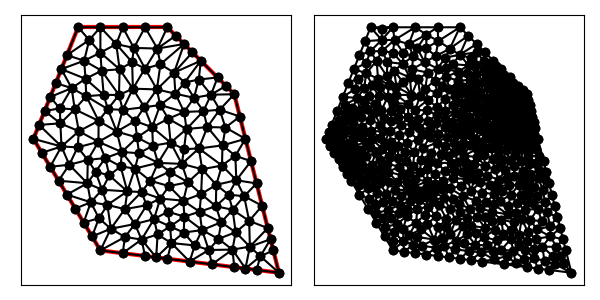

The table this chart was drawn from, first rows:
1.300000000000000000e+01, 1.000000000000000000e+01, 1.000000000000000000e+01, 1.300000000000000000e+01, 6.000000000000000000e+00, 1.300000000000000000e+01, 4.000000000000000000e+00, 8.000000000000000000e+00, 7.000000000000000000e+00, 3.000000000000000000e+00, 1.500000000000000000e+01, 2.000000000000000000e+00, 8.422101866632051070e+00, 1.143525776574705510e+01, 9.000000000000000000e+00, 1.115000000000000036e+01, 8.500000000000000000e+00, 1.207499999999999929e+01, 8.640700622210683690e+00, 1.155341925524901825e+01, 0.000000000000000000e+00, 1.913766779444856236e-01
1.300000000000000000e+01, 1.000000000000000000e+01, 1.000000000000000000e+01, 1.300000000000000000e+01, 6.000000000000000000e+00, 1.300000000000000000e+01, 4.000000000000000000e+00, 8.000000000000000000e+00, 7.000000000000000000e+00, 3.000000000000000000e+00, 1.500000000000000000e+01, 2.000000000000000000e+00, 7.710562499999999986e+00, 1.224591216216216161e+01, 7.000000000000000000e+00, 1.300000000000000000e+01, 7.000000000000000000e+00, 1.186182432432432421e+01, 7.236854166666667254e+00, 1.236924549549549646e+01, 1.000000000000000000e+00, 4.111083662092205881e-01
1.300000000000000000e+01, 1.000000000000000000e+01, 1.000000000000000000e+01, 1.300000000000000000e+01, 6.000000000000000000e+00, 1.300000000000000000e+01, 4.000000000000000000e+00, 8.000000000000000000e+00, 7.000000000000000000e+00, 3.000000000000000000e+00, 1.500000000000000000e+01, 2.000000000000000000e+00, 9.000000000000000000e+00, 1.300000000000000000e+01, 8.500000000000000000e+00, 1.207499999999999929e+01, 9.552812499999999929e+00, 1.204645270270270352e+01, 9.017604166666666643e+00, 1.237381756756756879e+01, 1.000000000000000000e+00, 3.904542939868605456e-01
1.300000000000000000e+01, 1.000000000000000000e+01, 1.000000000000000000e+01, 1.300000000000000000e+01, 6.000000000000000000e+00, 1.300000000000000000e+01, 4.000000000000000000e+00, 8.000000000000000000e+00, 7.000000000000000000e+00, 3.000000000000000000e+00, 1.500000000000000000e+01, 2.000000000000000000e+00, 1.036196997810323595e+01, 1.002243739513130194e+01, 1.030012977514864403e+01, 1.096693017750968835e+01, 9.531290389254772677e+00, 1.021494943066891992e+01, 1.006446338083554970e+01, 1.040143900110330399e+01, 0.000000000000000000e+00, 8.853456174230985021e-02
1.300000000000000000e+01, 1.000000000000000000e+01, 1.000000000000000000e+01, 1.300000000000000000e+01, 6.000000000000000000e+00, 1.300000000000000000e+01, 4.000000000000000000e+00, 8.000000000000000000e+00, 7.000000000000000000e+00, 3.000000000000000000e+00, 1.500000000000000000e+01, 2.000000000000000000e+00, 8.456368201460264800e+00, 1.024858475596742480e+01, 7.832592065240892687e+00, 9.964613405822820624e+00, 8.000000000000000000e+00, 9.300000000000000711e+00, 8.096320088900386125e+00, 9.837732720596749303e+00, 0.000000000000000000e+00, 1.504696637037340468e-01
1.300000000000000000e+01, 1.000000000000000000e+01, 1.000000000000000000e+01, 1.300000000000000000e+01, 6.000000000000000000e+00, 1.300000000000000000e+01, 4.000000000000000000e+00, 8.000000000000000000e+00, 7.000000000000000000e+00, 3.000000000000000000e+00, 1.500000000000000000e+01, 2.000000000000000000e+00, 8.500000000000000000e+00, 1.207499999999999929e+01, 9.000000000000000000e+00, 1.115000000000000036e+01, 9.552812499999999929e+00, 1.204645270270270352e+01, 9.017604166666666643e+00, 1.175715090090090165e+01, 0.000000000000000000e+00, 2.015005444873107232e-01
1.300000000000000000e+01, 1.000000000000000000e+01, 1.000000000000000000e+01, 1.300000000000000000e+01, 6.000000000000000000e+00, 1.300000000000000000e+01, 4.000000000000000000e+00, 8.000000000000000000e+00, 7.000000000000000000e+00, 3.000000000000000000e+00, 1.500000000000000000e+01, 2.000000000000000000e+00, 9.000000000000000000e+00, 1.300000000000000000e+01, 8.000000000000000000e+00, 1.300000000000000000e+01, 8.500000000000000000e+00, 1.207499999999999929e+01, 8.500000000000000000e+00, 1.269166666666666821e+01, 1.000000000000000000e+00, 3.904542939868605456e-01
1.300000000000000000e+01, 1.000000000000000000e+01, 1.000000000000000000e+01, 1.300000000000000000e+01, 6.000000000000000000e+00, 1.300000000000000000e+01, 4.000000000000000000e+00, 8.000000000000000000e+00, 7.000000000000000000e+00, 3.000000000000000000e+00, 1.500000000000000000e+01, 2.000000000000000000e+00, 9.000000000000000000e+00, 1.300000000000000000e+01, 9.552812499999999929e+00, 1.204645270270270352e+01, 1.000000000000000000e+01, 1.300000000000000000e+01, 9.517604166666666643e+00, 1.268215090090090058e+01, 1.000000000000000000e+00, 5.000000000000000000e-01
1.300000000000000000e+01, 1.000000000000000000e+01, 1.000000000000000000e+01, 1.300000000000000000e+01, 6.000000000000000000e+00, 1.300000000000000000e+01, 4.000000000000000000e+00, 8.000000000000000000e+00, 7.000000000000000000e+00, 3.000000000000000000e+00, 1.500000000000000000e+01, 2.000000000000000000e+00, 1.085890631706658382e+01, 8.439024627160728542e+00, 1.075376618679469942e+01, 9.204479944841370553e+00, 1.004318165143962283e+01, 8.901089258640604740e+00, 1.055195138510030262e+01, 8.848197943547567945e+00, 0.000000000000000000e+00, 7.839781875804179012e-02
1.300000000000000000e+01, 1.000000000000000000e+01, 1.000000000000000000e+01, 1.300000000000000000e+01, 6.000000000000000000e+00, 1.300000000000000000e+01, 4.000000000000000000e+00, 8.000000000000000000e+00, 7.000000000000000000e+00, 3.000000000000000000e+00, 1.500000000000000000e+01, 2.000000000000000000e+00, 7.710562499999999986e+00, 1.224591216216216161e+01, 7.861627122899927045e+00, 1.111712837837837853e+01, 8.422101866632051070e+00, 1.143525776574705510e+01, 7.998097163177326330e+00, 1.159943276876253115e+01, 0.000000000000000000e+00, 1.913766779444856236e-01
1.300000000000000000e+01, 1.000000000000000000e+01, 1.000000000000000000e+01, 1.300000000000000000e+01, 6.000000000000000000e+00, 1.300000000000000000e+01, 4.000000000000000000e+00, 8.000000000000000000e+00, 7.000000000000000000e+00, 3.000000000000000000e+00, 1.500000000000000000e+01, 2.000000000000000000e+00, 7.332890538280282478e+00, 9.331290922980842950e+00, 8.000000000000000000e+00, 9.300000000000000711e+00, 7.832592065240892687e+00, 9.964613405822820624e+00, 7.721827534507057500e+00, 9.531968109601221428e+00, 0.000000000000000000e+00, 1.504696637037340468e-01
1.300000000000000000e+01, 1.000000000000000000e+01, 1.000000000000000000e+01, 1.300000000000000000e+01, 6.000000000000000000e+00, 1.300000000000000000e+01, 4.000000000000000000e+00, 8.000000000000000000e+00, 7.000000000000000000e+00, 3.000000000000000000e+00, 1.500000000000000000e+01, 2.000000000000000000e+00, 8.500000000000000000e+00, 1.207499999999999929e+01, 8.000000000000000000e+00, 1.300000000000000000e+01, 7.710562499999999986e+00, 1.224591216216216161e+01, 8.070187500000001180e+00, 1.244030405405405304e+01, 1.000000000000000000e+00, 3.904542939868605456e-01
1.300000000000000000e+01, 1.000000000000000000e+01, 1.000000000000000000e+01, 1.300000000000000000e+01, 6.000000000000000000e+00, 1.300000000000000000e+01, 4.000000000000000000e+00, 8.000000000000000000e+00, 7.000000000000000000e+00, 3.000000000000000000e+00, 1.500000000000000000e+01, 2.000000000000000000e+00, 1.074701374224999739e+01, 7.537696718239571325e+00, 1.085890631706658382e+01, 8.439024627160728542e+00, 1.014663448431750759e+01, 7.829451588018475405e+00, 1.058418484787802960e+01, 7.935390977806258128e+00, 0.000000000000000000e+00, 9.535156042804958376e-02
1.300000000000000000e+01, 1.000000000000000000e+01, 1.000000000000000000e+01, 1.300000000000000000e+01, 6.000000000000000000e+00, 1.300000000000000000e+01, 4.000000000000000000e+00, 8.000000000000000000e+00, 7.000000000000000000e+00, 3.000000000000000000e+00, 1.500000000000000000e+01, 2.000000000000000000e+00, 5.712985879562068270e+00, 1.027296310367067811e+01, 5.250000000000000000e+00, 1.112500000000000000e+01, 5.000000000000000000e+00, 1.050000000000000000e+01, 5.320995293187356090e+00, 1.063265436789022544e+01, 1.000000000000000000e+00, 1.823694404822216175e-01
1.300000000000000000e+01, 1.000000000000000000e+01, 1.000000000000000000e+01, 1.300000000000000000e+01, 6.000000000000000000e+00, 1.300000000000000000e+01, 4.000000000000000000e+00, 8.000000000000000000e+00, 7.000000000000000000e+00, 3.000000000000000000e+00, 1.500000000000000000e+01, 2.000000000000000000e+00, 1.075000000000000000e+01, 1.225000000000000000e+01, 1.030012977514864403e+01, 1.096693017750968835e+01, 1.112500000000000000e+01, 1.187500000000000000e+01, 1.072504325838288253e+01, 1.169731005916989552e+01, 1.000000000000000000e+00, 1.516802425319738745e-01
1.300000000000000000e+01, 1.000000000000000000e+01, 1.000000000000000000e+01, 1.300000000000000000e+01, 6.000000000000000000e+00, 1.300000000000000000e+01, 4.000000000000000000e+00, 8.000000000000000000e+00, 7.000000000000000000e+00, 3.000000000000000000e+00, 1.500000000000000000e+01, 2.000000000000000000e+00, 7.000000000000000000e+00, 1.186182432432432421e+01, 7.055413570519832867e+00, 1.105513154810293130e+01, 7.861627122899927045e+00, 1.111712837837837853e+01, 7.305680231139919378e+00, 1.134469475026854468e+01, 0.000000000000000000e+00, 2.139948721772810813e-01
1.300000000000000000e+01, 1.000000000000000000e+01, 1.000000000000000000e+01, 1.300000000000000000e+01, 6.000000000000000000e+00, 1.300000000000000000e+01, 4.000000000000000000e+00, 8.000000000000000000e+00, 7.000000000000000000e+00, 3.000000000000000000e+00, 1.500000000000000000e+01, 2.000000000000000000e+00, 9.690142465436693442e+00, 1.134308901849872520e+01, 9.552812499999999929e+00, 1.204645270270270352e+01, 9.000000000000000000e+00, 1.115000000000000036e+01, 9.414318321812231716e+00, 1.151318057373381087e+01, 0.000000000000000000e+00, 2.015005444873107232e-01
1.300000000000000000e+01, 1.000000000000000000e+01, 1.000000000000000000e+01, 1.300000000000000000e+01, 6.000000000000000000e+00, 1.300000000000000000e+01, 4.000000000000000000e+00, 8.000000000000000000e+00, 7.000000000000000000e+00, 3.000000000000000000e+00, 1.500000000000000000e+01, 2.000000000000000000e+00, 1.037500000000000000e+01, 1.262500000000000000e+01, 1.000000000000000000e+01, 1.300000000000000000e+01, 9.552812499999999929e+00, 1.204645270270270352e+01, 9.975937500000000568e+00, 1.255715090090090058e+01, 1.000000000000000000e+00, 5.000000000000000000e-01
1.300000000000000000e+01, 1.000000000000000000e+01, 1.000000000000000000e+01, 1.300000000000000000e+01, 6.000000000000000000e+00, 1.300000000000000000e+01, 4.000000000000000000e+00, 8.000000000000000000e+00, 7.000000000000000000e+00, 3.000000000000000000e+00, 1.500000000000000000e+01, 2.000000000000000000e+00, 7.000000000000000000e+00, 1.186182432432432421e+01, 7.000000000000000000e+00, 1.300000000000000000e+01, 6.500000000000000000e+00, 1.243091216216216210e+01, 6.833333333333333037e+00, 1.243091216216216388e+01, 1.000000000000000000e+00, 2.701921536314128569e-01
1.300000000000000000e+01, 1.000000000000000000e+01, 1.000000000000000000e+01, 1.300000000000000000e+01, 6.000000000000000000e+00, 1.300000000000000000e+01, 4.000000000000000000e+00, 8.000000000000000000e+00, 7.000000000000000000e+00, 3.000000000000000000e+00, 1.500000000000000000e+01, 2.000000000000000000e+00, 7.710562499999999986e+00, 1.224591216216216161e+01, 7.000000000000000000e+00, 1.186182432432432421e+01, 7.861627122899927045e+00, 1.111712837837837853e+01, 7.524063207633308714e+00, 1.174162162162162382e+01, 0.000000000000000000e+00, 2.164251694239538726e-01
1.300000000000000000e+01, 1.000000000000000000e+01, 1.000000000000000000e+01, 1.300000000000000000e+01, 6.000000000000000000e+00, 1.300000000000000000e+01, 4.000000000000000000e+00, 8.000000000000000000e+00, 7.000000000000000000e+00, 3.000000000000000000e+00, 1.500000000000000000e+01, 2.000000000000000000e+00, 6.272710018828805190e+00, 1.150128230234375337e+01, 6.333058298281102338e+00, 1.069177668068755871e+01, 7.055413570519832867e+00, 1.105513154810293130e+01, 6.553727295876580428e+00, 1.108273017704474661e+01, 0.000000000000000000e+00, 2.078520519425505475e-01
1.300000000000000000e+01, 1.000000000000000000e+01, 1.000000000000000000e+01, 1.300000000000000000e+01, 6.000000000000000000e+00, 1.300000000000000000e+01, 4.000000000000000000e+00, 8.000000000000000000e+00, 7.000000000000000000e+00, 3.000000000000000000e+00, 1.500000000000000000e+01, 2.000000000000000000e+00, 7.710562499999999986e+00, 1.224591216216216161e+01, 8.000000000000000000e+00, 1.300000000000000000e+01, 7.000000000000000000e+00, 1.300000000000000000e+01, 7.570187500000000291e+00, 1.274863738738738839e+01, 1.000000000000000000e+00, 4.111083662092205881e-01
1.300000000000000000e+01, 1.000000000000000000e+01, 1.000000000000000000e+01, 1.300000000000000000e+01, 6.000000000000000000e+00, 1.300000000000000000e+01, 4.000000000000000000e+00, 8.000000000000000000e+00, 7.000000000000000000e+00, 3.000000000000000000e+00, 1.500000000000000000e+01, 2.000000000000000000e+00, 7.055413570519832867e+00, 1.105513154810293130e+01, 7.147268009036378267e+00, 9.972819123774900874e+00, 7.832592065240892687e+00, 9.964613405822820624e+00, 7.345091214932367940e+00, 1.033085469256688427e+01, 0.000000000000000000e+00, 1.382077853490321362e-01
1.300000000000000000e+01, 1.000000000000000000e+01, 1.000000000000000000e+01, 1.300000000000000000e+01, 6.000000000000000000e+00, 1.300000000000000000e+01, 4.000000000000000000e+00, 8.000000000000000000e+00, 7.000000000000000000e+00, 3.000000000000000000e+00, 1.500000000000000000e+01, 2.000000000000000000e+00, 9.531290389254772677e+00, 1.021494943066891992e+01, 9.000000000000000000e+00, 1.115000000000000036e+01, 8.456368201460264800e+00, 1.024858475596742480e+01, 8.995886196905011900e+00, 1.053784472887878287e+01, 0.000000000000000000e+00, 1.660293683117379793e-01
1.300000000000000000e+01, 1.000000000000000000e+01, 1.000000000000000000e+01, 1.300000000000000000e+01, 6.000000000000000000e+00, 1.300000000000000000e+01, 4.000000000000000000e+00, 8.000000000000000000e+00, 7.000000000000000000e+00, 3.000000000000000000e+00, 1.500000000000000000e+01, 2.000000000000000000e+00, 1.030012977514864403e+01, 1.096693017750968835e+01, 9.690142465436693442e+00, 1.134308901849872520e+01, 9.531290389254772677e+00, 1.021494943066891992e+01, 9.840520876613370049e+00, 1.084165620889244508e+01, 0.000000000000000000e+00, 1.516802425319738745e-01
1.300000000000000000e+01, 1.000000000000000000e+01, 1.000000000000000000e+01, 1.300000000000000000e+01, 6.000000000000000000e+00, 1.300000000000000000e+01, 4.000000000000000000e+00, 8.000000000000000000e+00, 7.000000000000000000e+00, 3.000000000000000000e+00, 1.500000000000000000e+01, 2.000000000000000000e+00, 6.500000000000000000e+00, 1.243091216216216210e+01, 5.500000000000000000e+00, 1.175000000000000000e+01, 6.272710018828805190e+00, 1.150128230234375337e+01, 6.090903339609600842e+00, 1.189406482150197064e+01, 1.000000000000000000e+00, 2.078520519425505475e-01
1.300000000000000000e+01, 1.000000000000000000e+01, 1.000000000000000000e+01, 1.300000000000000000e+01, 6.000000000000000000e+00, 1.300000000000000000e+01, 4.000000000000000000e+00, 8.000000000000000000e+00, 7.000000000000000000e+00, 3.000000000000000000e+00, 1.500000000000000000e+01, 2.000000000000000000e+00, 1.075000000000000000e+01, 1.225000000000000000e+01, 9.552812499999999929e+00, 1.204645270270270352e+01, 9.690142465436693442e+00, 1.134308901849872520e+01, 9.997651655145565641e+00, 1.187984724040047446e+01, 1.000000000000000000e+00, 2.894509247685683739e-01
1.300000000000000000e+01, 1.000000000000000000e+01, 1.000000000000000000e+01, 1.300000000000000000e+01, 6.000000000000000000e+00, 1.300000000000000000e+01, 4.000000000000000000e+00, 8.000000000000000000e+00, 7.000000000000000000e+00, 3.000000000000000000e+00, 1.500000000000000000e+01, 2.000000000000000000e+00, 6.333058298281102338e+00, 1.069177668068755871e+01, 6.367405057925856759e+00, 9.910154399613828602e+00, 7.147268009036378267e+00, 9.972819123774900874e+00, 6.615910455081112751e+00, 1.019158340135876273e+01, 0.000000000000000000e+00, 1.313741762545567460e-01
1.300000000000000000e+01, 1.000000000000000000e+01, 1.000000000000000000e+01, 1.300000000000000000e+01, 6.000000000000000000e+00, 1.300000000000000000e+01, 4.000000000000000000e+00, 8.000000000000000000e+00, 7.000000000000000000e+00, 3.000000000000000000e+00, 1.500000000000000000e+01, 2.000000000000000000e+00, 7.055413570519832867e+00, 1.105513154810293130e+01, 7.832592065240892687e+00, 9.964613405822820624e+00, 7.861627122899927045e+00, 1.111712837837837853e+01, 7.583210919553550866e+00, 1.071229111076804408e+01, 0.000000000000000000e+00, 1.513534339493092795e-01
1.300000000000000000e+01, 1.000000000000000000e+01, 1.000000000000000000e+01, 1.300000000000000000e+01, 6.000000000000000000e+00, 1.300000000000000000e+01, 4.000000000000000000e+00, 8.000000000000000000e+00, 7.000000000000000000e+00, 3.000000000000000000e+00, 1.500000000000000000e+01, 2.000000000000000000e+00, 7.710562499999999986e+00, 1.224591216216216161e+01, 8.422101866632051070e+00, 1.143525776574705510e+01, 8.500000000000000000e+00, 1.207499999999999929e+01, 8.210888122210683093e+00, 1.191872330930307022e+01, 0.000000000000000000e+00, 1.913766779444856236e-01
1.300000000000000000e+01, 1.000000000000000000e+01, 1.000000000000000000e+01, 1.300000000000000000e+01, 6.000000000000000000e+00, 1.300000000000000000e+01, 4.000000000000000000e+00, 8.000000000000000000e+00, 7.000000000000000000e+00, 3.000000000000000000e+00, 1.500000000000000000e+01, 2.000000000000000000e+00, 8.456368201460264800e+00, 1.024858475596742480e+01, 8.422101866632051070e+00, 1.143525776574705510e+01, 7.861627122899927045e+00, 1.111712837837837853e+01, 8.246699063664081564e+00, 1.093365696669762066e+01, 0.000000000000000000e+00, 1.726814224590056956e-01
1.300000000000000000e+01, 1.000000000000000000e+01, 1.000000000000000000e+01, 1.300000000000000000e+01, 6.000000000000000000e+00, 1.300000000000000000e+01, 4.000000000000000000e+00, 8.000000000000000000e+00, 7.000000000000000000e+00, 3.000000000000000000e+00, 1.500000000000000000e+01, 2.000000000000000000e+00, 8.968371547719641512e+00, 9.418185017201215814e+00, 9.531290389254772677e+00, 1.021494943066891992e+01, 8.456368201460264800e+00, 1.024858475596742480e+01, 8.985343379478225145e+00, 9.960573067945853509e+00, 0.000000000000000000e+00, 1.323648303524474767e-01
1.300000000000000000e+01, 1.000000000000000000e+01, 1.000000000000000000e+01, 1.300000000000000000e+01, 6.000000000000000000e+00, 1.300000000000000000e+01, 4.000000000000000000e+00, 8.000000000000000000e+00, 7.000000000000000000e+00, 3.000000000000000000e+00, 1.500000000000000000e+01, 2.000000000000000000e+00, 8.422101866632051070e+00, 1.143525776574705510e+01, 8.456368201460264800e+00, 1.024858475596742480e+01, 9.000000000000000000e+00, 1.115000000000000036e+01, 8.626156689364105290e+00, 1.094461417390482616e+01, 0.000000000000000000e+00, 1.726814224590056956e-01
1.300000000000000000e+01, 1.000000000000000000e+01, 1.000000000000000000e+01, 1.300000000000000000e+01, 6.000000000000000000e+00, 1.300000000000000000e+01, 4.000000000000000000e+00, 8.000000000000000000e+00, 7.000000000000000000e+00, 3.000000000000000000e+00, 1.500000000000000000e+01, 2.000000000000000000e+00, 9.531290389254772677e+00, 1.021494943066891992e+01, 9.690142465436693442e+00, 1.134308901849872520e+01, 9.000000000000000000e+00, 1.115000000000000036e+01, 9.407144284897155373e+00, 1.090267948305588241e+01, 0.000000000000000000e+00, 1.660293683117379793e-01
1.300000000000000000e+01, 1.000000000000000000e+01, 1.000000000000000000e+01, 1.300000000000000000e+01, 6.000000000000000000e+00, 1.300000000000000000e+01, 4.000000000000000000e+00, 8.000000000000000000e+00, 7.000000000000000000e+00, 3.000000000000000000e+00, 1.500000000000000000e+01, 2.000000000000000000e+00, 1.075000000000000000e+01, 1.225000000000000000e+01, 9.690142465436693442e+00, 1.134308901849872520e+01, 1.030012977514864403e+01, 1.096693017750968835e+01, 1.024675741352844582e+01, 1.152000639866947118e+01, 1.000000000000000000e+00, 1.516802425319738745e-01
1.300000000000000000e+01, 1.000000000000000000e+01, 1.000000000000000000e+01, 1.300000000000000000e+01, 6.000000000000000000e+00, 1.300000000000000000e+01, 4.000000000000000000e+00, 8.000000000000000000e+00, 7.000000000000000000e+00, 3.000000000000000000e+00, 1.500000000000000000e+01, 2.000000000000000000e+00, 6.000000000000000000e+00, 1.300000000000000000e+01, 5.500000000000000000e+00, 1.175000000000000000e+01, 6.500000000000000000e+00, 1.243091216216216210e+01, 6.000000000000000000e+00, 1.239363738738738618e+01, 1.000000000000000000e+00, 2.701921536314128569e-01
1.300000000000000000e+01, 1.000000000000000000e+01, 1.000000000000000000e+01, 1.300000000000000000e+01, 6.000000000000000000e+00, 1.300000000000000000e+01, 4.000000000000000000e+00, 8.000000000000000000e+00, 7.000000000000000000e+00, 3.000000000000000000e+00, 1.500000000000000000e+01, 2.000000000000000000e+00, 1.030012977514864403e+01, 1.096693017750968835e+01, 1.150000000000000000e+01, 1.150000000000000000e+01, 1.112500000000000000e+01, 1.187500000000000000e+01, 1.097504325838288253e+01, 1.144731005916989552e+01, 1.000000000000000000e+00, 1.516802425319738745e-01
1.300000000000000000e+01, 1.000000000000000000e+01, 1.000000000000000000e+01, 1.300000000000000000e+01, 6.000000000000000000e+00, 1.300000000000000000e+01, 4.000000000000000000e+00, 8.000000000000000000e+00, 7.000000000000000000e+00, 3.000000000000000000e+00, 1.500000000000000000e+01, 2.000000000000000000e+00, 9.552812499999999929e+00, 1.204645270270270352e+01, 1.075000000000000000e+01, 1.225000000000000000e+01, 1.037500000000000000e+01, 1.262500000000000000e+01, 1.022593750000000057e+01, 1.230715090090090058e+01, 1.000000000000000000e+00, 5.000000000000000000e-01
1.300000000000000000e+01, 1.000000000000000000e+01, 1.000000000000000000e+01, 1.300000000000000000e+01, 6.000000000000000000e+00, 1.300000000000000000e+01, 4.000000000000000000e+00, 8.000000000000000000e+00, 7.000000000000000000e+00, 3.000000000000000000e+00, 1.500000000000000000e+01, 2.000000000000000000e+00, 7.000000000000000000e+00, 1.300000000000000000e+01, 6.000000000000000000e+00, 1.300000000000000000e+01, 6.500000000000000000e+00, 1.243091216216216210e+01, 6.500000000000000000e+00, 1.281030405405405226e+01, 1.000000000000000000e+00, 2.701921536314128569e-01
1.300000000000000000e+01, 1.000000000000000000e+01, 1.000000000000000000e+01, 1.300000000000000000e+01, 6.000000000000000000e+00, 1.300000000000000000e+01, 4.000000000000000000e+00, 8.000000000000000000e+00, 7.000000000000000000e+00, 3.000000000000000000e+00, 1.500000000000000000e+01, 2.000000000000000000e+00, 6.272710018828805190e+00, 1.150128230234375337e+01, 7.055413570519832867e+00, 1.105513154810293130e+01, 7.000000000000000000e+00, 1.186182432432432421e+01, 6.776041196449546611e+00, 1.147274605825700178e+01, 0.000000000000000000e+00, 2.078520519425505475e-01
1.300000000000000000e+01, 1.000000000000000000e+01, 1.000000000000000000e+01, 1.300000000000000000e+01, 6.000000000000000000e+00, 1.300000000000000000e+01, 4.000000000000000000e+00, 8.000000000000000000e+00, 7.000000000000000000e+00, 3.000000000000000000e+00, 1.500000000000000000e+01, 2.000000000000000000e+00, 7.055413570519832867e+00, 1.105513154810293130e+01, 6.333058298281102338e+00, 1.069177668068755871e+01, 7.147268009036378267e+00, 9.972819123774900874e+00, 6.845246625945770269e+00, 1.057324245085512970e+01, 0.000000000000000000e+00, 1.382077853490321362e-01
1.300000000000000000e+01, 1.000000000000000000e+01, 1.000000000000000000e+01, 1.300000000000000000e+01, 6.000000000000000000e+00, 1.300000000000000000e+01, 4.000000000000000000e+00, 8.000000000000000000e+00, 7.000000000000000000e+00, 3.000000000000000000e+00, 1.500000000000000000e+01, 2.000000000000000000e+00, 5.712985879562068270e+00, 1.027296310367067811e+01, 5.849550261583425836e+00, 9.323690845695825402e+00, 6.367405057925856759e+00, 9.910154399613828602e+00, 5.976647066357116955e+00, 9.835602782993445814e+00, 0.000000000000000000e+00, 1.313741762545567460e-01
1.300000000000000000e+01, 1.000000000000000000e+01, 1.000000000000000000e+01, 1.300000000000000000e+01, 6.000000000000000000e+00, 1.300000000000000000e+01, 4.000000000000000000e+00, 8.000000000000000000e+00, 7.000000000000000000e+00, 3.000000000000000000e+00, 1.500000000000000000e+01, 2.000000000000000000e+00, 6.919213357539613085e+00, 8.806995828676676297e+00, 7.332890538280282478e+00, 9.331290922980842950e+00, 6.367405057925856759e+00, 9.910154399613828602e+00, 6.873169651248584699e+00, 9.349480383757116542e+00, 0.000000000000000000e+00, 1.313741762545567460e-01
1.300000000000000000e+01, 1.000000000000000000e+01, 1.000000000000000000e+01, 1.300000000000000000e+01, 6.000000000000000000e+00, 1.300000000000000000e+01, 4.000000000000000000e+00, 8.000000000000000000e+00, 7.000000000000000000e+00, 3.000000000000000000e+00, 1.500000000000000000e+01, 2.000000000000000000e+00, 8.552337132140458209e+00, 8.800681316892138284e+00, 7.733926693461427249e+00, 8.325747263751066995e+00, 8.642539860526071038e+00, 8.061588005710454752e+00, 8.309601228709318832e+00, 8.396005528784554528e+00, 0.000000000000000000e+00, 1.331121221243392883e-01
1.300000000000000000e+01, 1.000000000000000000e+01, 1.000000000000000000e+01, 1.300000000000000000e+01, 6.000000000000000000e+00, 1.300000000000000000e+01, 4.000000000000000000e+00, 8.000000000000000000e+00, 7.000000000000000000e+00, 3.000000000000000000e+00, 1.500000000000000000e+01, 2.000000000000000000e+00, 1.309110401402453405e+01, 6.146885236361295135e+00, 1.344143522919906886e+01, 5.429189160369890743e+00, 1.400000000000000000e+01, 6.000000000000000000e+00, 1.351084641440786704e+01, 5.858691465577062552e+00, 0.000000000000000000e+00, 1.227230114691563317e-01
1.300000000000000000e+01, 1.000000000000000000e+01, 1.000000000000000000e+01, 1.300000000000000000e+01, 6.000000000000000000e+00, 1.300000000000000000e+01, 4.000000000000000000e+00, 8.000000000000000000e+00, 7.000000000000000000e+00, 3.000000000000000000e+00, 1.500000000000000000e+01, 2.000000000000000000e+00, 8.968371547719641512e+00, 9.418185017201215814e+00, 8.456368201460264800e+00, 1.024858475596742480e+01, 8.000000000000000000e+00, 9.300000000000000711e+00, 8.474913249726634845e+00, 9.655589924389547107e+00, 0.000000000000000000e+00, 1.323648303524474767e-01
1.300000000000000000e+01, 1.000000000000000000e+01, 1.000000000000000000e+01, 1.300000000000000000e+01, 6.000000000000000000e+00, 1.300000000000000000e+01, 4.000000000000000000e+00, 8.000000000000000000e+00, 7.000000000000000000e+00, 3.000000000000000000e+00, 1.500000000000000000e+01, 2.000000000000000000e+00, 9.531290389254772677e+00, 1.021494943066891992e+01, 9.676725666369760503e+00, 9.514963556994592508e+00, 1.036196997810323595e+01, 1.002243739513130194e+01, 9.856662011242589116e+00, 9.917450127598270271e+00, 0.000000000000000000e+00, 8.853456174230985021e-02
1.300000000000000000e+01, 1.000000000000000000e+01, 1.000000000000000000e+01, 1.300000000000000000e+01, 6.000000000000000000e+00, 1.300000000000000000e+01, 4.000000000000000000e+00, 8.000000000000000000e+00, 7.000000000000000000e+00, 3.000000000000000000e+00, 1.500000000000000000e+01, 2.000000000000000000e+00, 7.861627122899927045e+00, 1.111712837837837853e+01, 7.832592065240892687e+00, 9.964613405822820624e+00, 8.456368201460264800e+00, 1.024858475596742480e+01, 8.050195796533694548e+00, 1.044344218005620739e+01, 0.000000000000000000e+00, 1.513534339493092795e-01
1.300000000000000000e+01, 1.000000000000000000e+01, 1.000000000000000000e+01, 1.300000000000000000e+01, 6.000000000000000000e+00, 1.300000000000000000e+01, 4.000000000000000000e+00, 8.000000000000000000e+00, 7.000000000000000000e+00, 3.000000000000000000e+00, 1.500000000000000000e+01, 2.000000000000000000e+00, 7.332890538280282478e+00, 9.331290922980842950e+00, 7.832592065240892687e+00, 9.964613405822820624e+00, 7.147268009036378267e+00, 9.972819123774900874e+00, 7.437583537519184773e+00, 9.756241150859521483e+00, 0.000000000000000000e+00, 1.382077853490321362e-01
1.300000000000000000e+01, 1.000000000000000000e+01, 1.000000000000000000e+01, 1.300000000000000000e+01, 6.000000000000000000e+00, 1.300000000000000000e+01, 4.000000000000000000e+00, 8.000000000000000000e+00, 7.000000000000000000e+00, 3.000000000000000000e+00, 1.500000000000000000e+01, 2.000000000000000000e+00, 6.035176349478403424e+00, 8.342417469404043828e+00, 5.849550261583425836e+00, 9.323690845695825402e+00, 5.207148252122577148e+00, 8.693974572367032749e+00, 5.697291621061469691e+00, 8.786694295822300660e+00, 0.000000000000000000e+00, 9.441269480376340839e-02
1.300000000000000000e+01, 1.000000000000000000e+01, 1.000000000000000000e+01, 1.300000000000000000e+01, 6.000000000000000000e+00, 1.300000000000000000e+01, 4.000000000000000000e+00, 8.000000000000000000e+00, 7.000000000000000000e+00, 3.000000000000000000e+00, 1.500000000000000000e+01, 2.000000000000000000e+00, 8.552337132140458209e+00, 8.800681316892138284e+00, 9.320089497114782517e+00, 8.519330686018211196e+00, 8.968371547719641512e+00, 9.418185017201215814e+00, 8.946932725658294672e+00, 8.912732340037187839e+00, 0.000000000000000000e+00, 1.212306000801678524e-01
1.300000000000000000e+01, 1.000000000000000000e+01, 1.000000000000000000e+01, 1.300000000000000000e+01, 6.000000000000000000e+00, 1.300000000000000000e+01, 4.000000000000000000e+00, 8.000000000000000000e+00, 7.000000000000000000e+00, 3.000000000000000000e+00, 1.500000000000000000e+01, 2.000000000000000000e+00, 8.552337132140458209e+00, 8.800681316892138284e+00, 8.968371547719641512e+00, 9.418185017201215814e+00, 8.000000000000000000e+00, 9.300000000000000711e+00, 8.506902893286699907e+00, 9.172955444697786120e+00, 0.000000000000000000e+00, 1.323648303524474767e-01
1.300000000000000000e+01, 1.000000000000000000e+01, 1.000000000000000000e+01, 1.300000000000000000e+01, 6.000000000000000000e+00, 1.300000000000000000e+01, 4.000000000000000000e+00, 8.000000000000000000e+00, 7.000000000000000000e+00, 3.000000000000000000e+00, 1.500000000000000000e+01, 2.000000000000000000e+00, 9.676725666369760503e+00, 9.514963556994592508e+00, 8.968371547719641512e+00, 9.418185017201215814e+00, 9.320089497114782517e+00, 8.519330686018211196e+00, 9.321728903734728178e+00, 9.150826420071339840e+00, 0.000000000000000000e+00, 1.193050455963108603e-01
1.300000000000000000e+01, 1.000000000000000000e+01, 1.000000000000000000e+01, 1.300000000000000000e+01, 6.000000000000000000e+00, 1.300000000000000000e+01, 4.000000000000000000e+00, 8.000000000000000000e+00, 7.000000000000000000e+00, 3.000000000000000000e+00, 1.500000000000000000e+01, 2.000000000000000000e+00, 1.036196997810323595e+01, 1.002243739513130194e+01, 9.676725666369760503e+00, 9.514963556994592508e+00, 1.075376618679469942e+01, 9.204479944841370553e+00, 1.026415394375589862e+01, 9.580626965655755001e+00, 0.000000000000000000e+00, 7.839781875804179012e-02
1.300000000000000000e+01, 1.000000000000000000e+01, 1.000000000000000000e+01, 1.300000000000000000e+01, 6.000000000000000000e+00, 1.300000000000000000e+01, 4.000000000000000000e+00, 8.000000000000000000e+00, 7.000000000000000000e+00, 3.000000000000000000e+00, 1.500000000000000000e+01, 2.000000000000000000e+00, 9.531290389254772677e+00, 1.021494943066891992e+01, 8.968371547719641512e+00, 9.418185017201215814e+00, 9.676725666369760503e+00, 9.514963556994592508e+00, 9.392129201114725490e+00, 9.716032668288242746e+00, 0.000000000000000000e+00, 1.193050455963108603e-01
1.300000000000000000e+01, 1.000000000000000000e+01, 1.000000000000000000e+01, 1.300000000000000000e+01, 6.000000000000000000e+00, 1.300000000000000000e+01, 4.000000000000000000e+00, 8.000000000000000000e+00, 7.000000000000000000e+00, 3.000000000000000000e+00, 1.500000000000000000e+01, 2.000000000000000000e+00, 5.712985879562068270e+00, 1.027296310367067811e+01, 6.367405057925856759e+00, 9.910154399613828602e+00, 6.333058298281102338e+00, 1.069177668068755871e+01, 6.137816411923009419e+00, 1.029163139465735632e+01, 0.000000000000000000e+00, 1.313741762545567460e-01
1.300000000000000000e+01, 1.000000000000000000e+01, 1.000000000000000000e+01, 1.300000000000000000e+01, 6.000000000000000000e+00, 1.300000000000000000e+01, 4.000000000000000000e+00, 8.000000000000000000e+00, 7.000000000000000000e+00, 3.000000000000000000e+00, 1.500000000000000000e+01, 2.000000000000000000e+00, 6.919213357539613085e+00, 8.806995828676676297e+00, 6.367405057925856759e+00, 9.910154399613828602e+00, 5.849550261583425836e+00, 9.323690845695825402e+00, 6.378722892349631302e+00, 9.346947024662110692e+00, 0.000000000000000000e+00, 1.313741762545567460e-01
1.300000000000000000e+01, 1.000000000000000000e+01, 1.000000000000000000e+01, 1.300000000000000000e+01, 6.000000000000000000e+00, 1.300000000000000000e+01, 4.000000000000000000e+00, 8.000000000000000000e+00, 7.000000000000000000e+00, 3.000000000000000000e+00, 1.500000000000000000e+01, 2.000000000000000000e+00, 6.333058298281102338e+00, 1.069177668068755871e+01, 6.272710018828805190e+00, 1.150128230234375337e+01, 5.250000000000000000e+00, 1.112500000000000000e+01, 5.951922772369968584e+00, 1.110601966101043736e+01, 1.000000000000000000e+00, 2.078520519425505475e-01
1.300000000000000000e+01, 1.000000000000000000e+01, 1.000000000000000000e+01, 1.300000000000000000e+01, 6.000000000000000000e+00, 1.300000000000000000e+01, 4.000000000000000000e+00, 8.000000000000000000e+00, 7.000000000000000000e+00, 3.000000000000000000e+00, 1.500000000000000000e+01, 2.000000000000000000e+00, 5.207148252122577148e+00, 8.693974572367032749e+00, 5.181239909182475678e+00, 9.362934630627734123e+00, 4.500000000000000000e+00, 9.250000000000000000e+00, 4.962796053768350646e+00, 9.102303067664921699e+00, 1.000000000000000000e+00, 9.441269480376340839e-02
1.300000000000000000e+01, 1.000000000000000000e+01, 1.000000000000000000e+01, 1.300000000000000000e+01, 6.000000000000000000e+00, 1.300000000000000000e+01, 4.000000000000000000e+00, 8.000000000000000000e+00, 7.000000000000000000e+00, 3.000000000000000000e+00, 1.500000000000000000e+01, 2.000000000000000000e+00, 6.035176349478403424e+00, 8.342417469404043828e+00, 5.979082366339549814e+00, 7.620041864608275262e+00, 6.913192849049621280e+00, 7.866558761375102016e+00, 6.309150521622524543e+00, 7.943006031795807331e+00, 0.000000000000000000e+00, 1.016468163395016638e-01
1.300000000000000000e+01, 1.000000000000000000e+01, 1.000000000000000000e+01, 1.300000000000000000e+01, 6.000000000000000000e+00, 1.300000000000000000e+01, 4.000000000000000000e+00, 8.000000000000000000e+00, 7.000000000000000000e+00, 3.000000000000000000e+00, 1.500000000000000000e+01, 2.000000000000000000e+00, 6.333058298281102338e+00, 1.069177668068755871e+01, 5.250000000000000000e+00, 1.112500000000000000e+01, 5.712985879562068270e+00, 1.027296310367067811e+01, 5.765348059281056869e+00, 1.069657992811941227e+01, 1.000000000000000000e+00, 1.823694404822216175e-01
... 202 more rows
